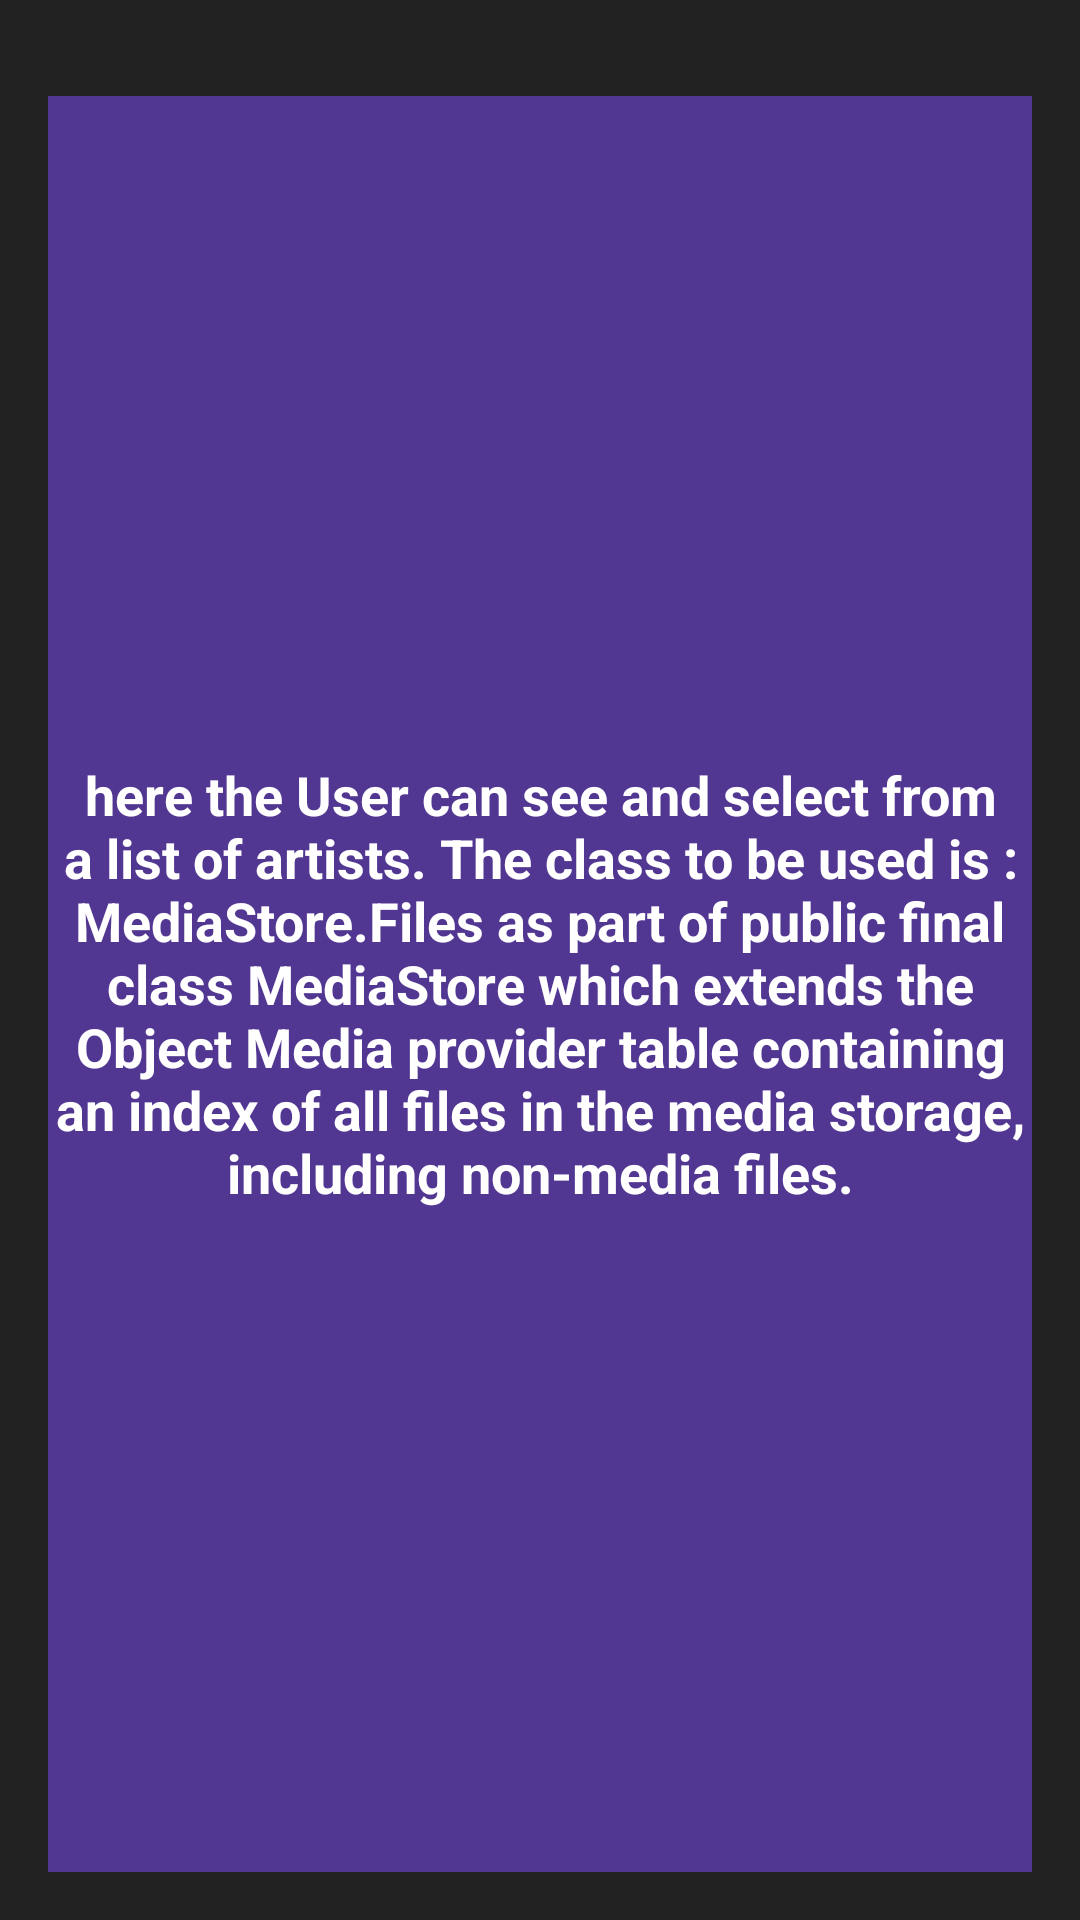

Produce the Android XML layout that renders to this screen, including the resource entries it uses.
<!-- AndroidManifest.xml: application theme AppTheme -->
<!-- res/layout/activity_list_artists.xml -->
<?xml version="1.0" encoding="utf-8"?>

<ScrollView xmlns:android="http://schemas.android.com/apk/res/android"
    xmlns:tools="http://schemas.android.com/tools"
    android:layout_width="match_parent"
    android:layout_height="match_parent"
    android:fillViewport="true"
    android:orientation="vertical"
    tools:context="mobi.storedot.music4me.ListArtists">

    <RelativeLayout
        android:layout_width="match_parent"
        android:layout_height="wrap_content"
        android:background="@color/dark_grey_background">

        <LinearLayout
            android:id="@+id/Linear1"
            android:layout_width="match_parent"
            android:layout_height="wrap_content"
            android:background="@color/dark_grey_background"
            android:orientation="horizontal">

            <TextView
                android:id="@+id/Home"
                style="@style/CategoryStyle"
                android:layout_height="match_parent"
                android:layout_weight="1"
                android:background="@color/primary_color"
                android:text="@string/category_Home" />

            <TextView
                android:id="@+id/PlayListNow"
                style="@style/CategoryStyle"
                android:layout_weight="1"
                android:background="@color/category_PlayListNow"
                android:text="@string/category_PlayListNow" />

            <TextView
                android:id="@+id/SearchMyList"
                style="@style/CategoryStyle"
                android:layout_weight="1"
                android:background="@color/category_SearchMyList"
                android:text="@string/category_SearchList" />
        </LinearLayout>

        <TextView
            android:id="@+id/localLibrary"
            style="@style/CategoryStyle"
            android:layout_width="match_parent"
            android:layout_height="match_parent"
            android:layout_below="@+id/Linear1"
            android:layout_marginBottom="16dp"
            android:background="@color/category_Artists"
            android:text="@string/artistsList" />
    </RelativeLayout>
</ScrollView>
<!-- resources referenced by this layout -->
<resources>
  <color name="category_Artists">#523792</color>
  <color name="category_PlayListNow">#fd0909</color>
  <color name="category_SearchMyList">#9e4200</color>
  <color name="dark_grey_background">#212121</color>
  <color name="primary_color">#4A312A</color>
  <string name="artistsList">here the User can see and select from a list of artists.
  
          The class to be used is : MediaStore.Files as part of public final class MediaStore which extends the Object
          Media provider table containing an index of all files in the media storage, including non-media files.
  
      </string>
  <string name="category_Home">Home</string>
  <string name="category_PlayListNow">Play List Now</string>
  <string name="category_SearchList">Search My List</string>
  <style name="CategoryStyle">
          <item name="android:layout_width">match_parent</item>
          <item name="android:layout_height">@dimen/list_item_height</item>
          <item name="android:gravity">center</item>
          <item name="android:layout_marginRight">16dp</item>
          <item name="android:layout_marginLeft">16dp</item>
          <item name="android:layout_marginTop">16dp</item>
          <item name="android:textColor">@android:color/white</item>
          <item name="android:textStyle">bold</item>
          <item name="android:textAppearance">?android:textAppearanceMedium</item>
      </style>
  <style name="AppTheme" parent="Theme.AppCompat.Light.DarkActionBar">
          <item name="colorPrimary">@color/primary_color</item>
          <item name="colorPrimaryDark">@color/primary_dark_color</item>
      </style>
  <color name="primary_dark_color">#2F1D1A</color>
</resources>
